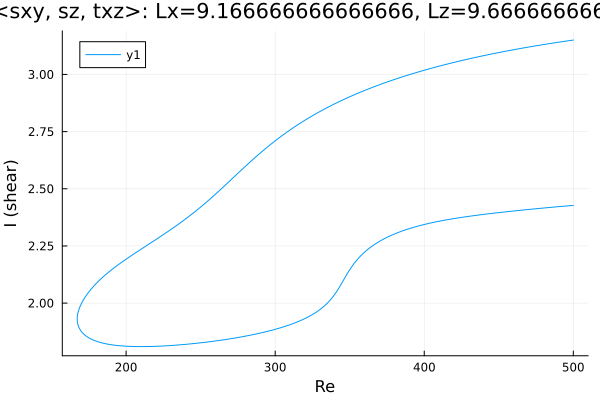

The data file committed next to this chart (first rows):
Re, shear
500.0, 3.15
499, 3.149
497.6, 3.148
496.1, 3.147
494.7, 3.145
494, 3.145
492.6, 3.143
491.2, 3.142
489.8, 3.141
488.4, 3.139
486.9, 3.138
485.5, 3.136
484.1, 3.135
482.7, 3.134
481.3, 3.132
479.9, 3.131
478.5, 3.129
477, 3.128
475.6, 3.126
474.2, 3.124
472.8, 3.123
471.4, 3.121
470, 3.12
468.6, 3.118
467.1, 3.117
465.7, 3.115
464.3, 3.113
462.9, 3.112
461.5, 3.11
460.1, 3.108
458.7, 3.107
457.2, 3.105
455.8, 3.103
454.4, 3.101
453, 3.1
451.6, 3.098
450.2, 3.096
448.8, 3.094
447.3, 3.092
445.9, 3.09
444.5, 3.089
443.1, 3.087
441.7, 3.085
440.3, 3.083
438.9, 3.081
437.4, 3.079
436, 3.077
434.6, 3.075
433.2, 3.073
431.8, 3.071
430.4, 3.069
429, 3.067
427.5, 3.065
426.1, 3.062
424.7, 3.06
423.3, 3.058
421.9, 3.056
420.5, 3.054
419.1, 3.051
417.6, 3.049
... 478 more rows
